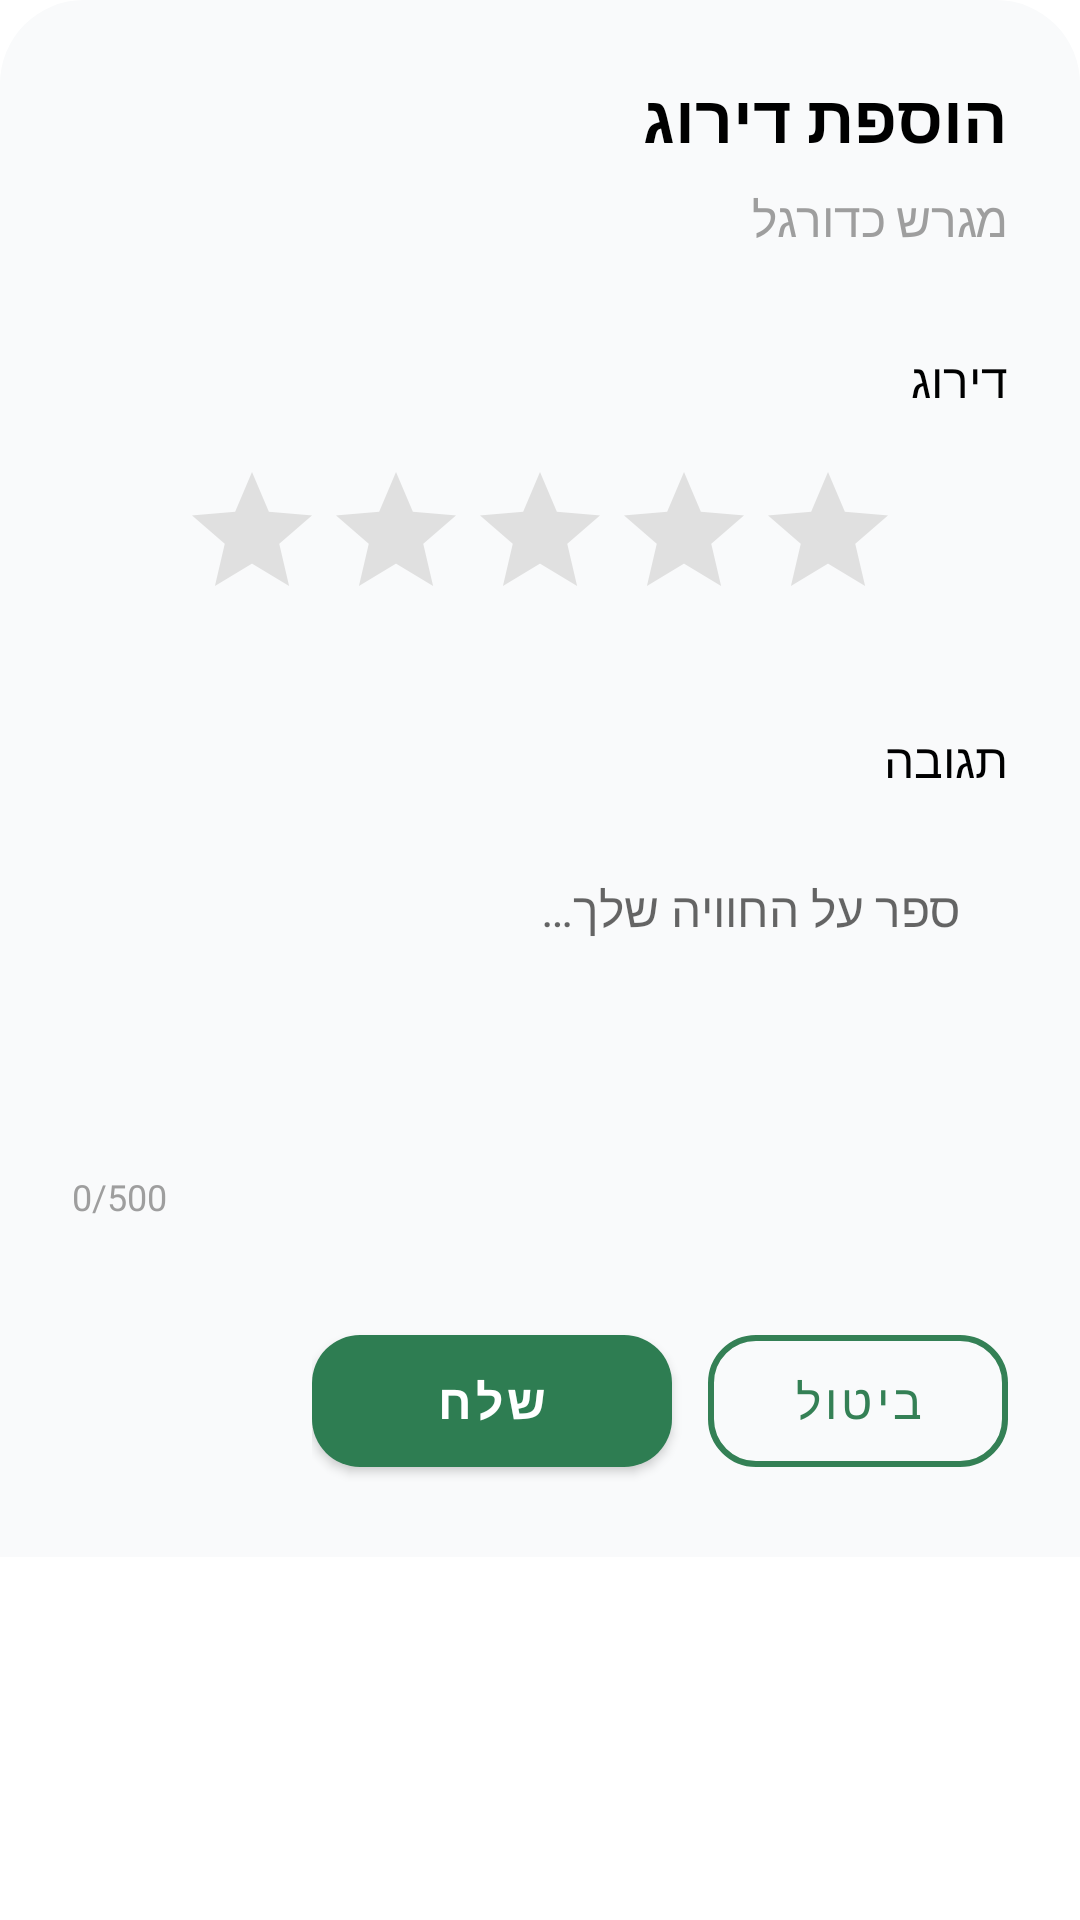

Android layout source for this screen:
<!-- AndroidManifest.xml: application theme Theme.SportsCourtRater -->
<!-- res/layout/dialog_add_review.xml -->
<?xml version="1.0" encoding="utf-8"?>
<com.google.android.material.card.MaterialCardView xmlns:android="http://schemas.android.com/apk/res/android"
    xmlns:app="http://schemas.android.com/apk/res-auto"
    android:layout_width="match_parent"
    android:layout_height="wrap_content"
    android:layoutDirection="rtl"
    app:cardCornerRadius="28dp"
    app:cardElevation="0dp">

    <androidx.constraintlayout.widget.ConstraintLayout
        android:layout_width="match_parent"
        android:layout_height="wrap_content"
        android:background="#F9FAFB"
        android:padding="24dp">

        <TextView
            android:id="@+id/tvDialogTitle"
            android:layout_width="0dp"
            android:layout_height="wrap_content"
            android:text="@string/add_review_dialog_title"
            android:textColor="@color/black"
            android:textSize="22sp"
            android:textStyle="bold"
            app:layout_constraintEnd_toEndOf="parent"
            app:layout_constraintStart_toStartOf="parent"
            app:layout_constraintTop_toTopOf="parent" />

        <TextView
            android:id="@+id/tvCourtName"
            android:layout_width="0dp"
            android:layout_height="wrap_content"
            android:layout_marginTop="8dp"
            android:ellipsize="end"
            android:maxLines="1"
            android:text="@string/court_name_placeholder"
            android:textColor="@color/gray_500"
            android:textSize="16sp"
            app:layout_constraintEnd_toEndOf="parent"
            app:layout_constraintStart_toStartOf="parent"
            app:layout_constraintTop_toBottomOf="@id/tvDialogTitle" />

        <TextView
            android:id="@+id/tvRatingLabel"
            android:layout_width="wrap_content"
            android:layout_height="wrap_content"
            android:layout_marginTop="32dp"
            android:text="@string/rating_label"
            android:textColor="@color/black"
            android:textSize="16sp"
            app:layout_constraintStart_toStartOf="parent"
            app:layout_constraintTop_toBottomOf="@id/tvCourtName" />

        <RatingBar
            android:id="@+id/dialogRatingBar"
            android:layout_width="wrap_content"
            android:layout_height="wrap_content"
            android:layout_marginTop="16dp"
            android:numStars="5"
            android:progressBackgroundTint="@color/gray_200"
            android:progressTint="@color/rating_star"
            android:secondaryProgressTint="@android:color/transparent"
            android:stepSize="0.5"
            app:layout_constraintEnd_toEndOf="parent"
            app:layout_constraintStart_toStartOf="parent"
            app:layout_constraintTop_toBottomOf="@id/tvRatingLabel" />

        <TextView
            android:id="@+id/tvCommentLabel"
            android:layout_width="wrap_content"
            android:layout_height="wrap_content"
            android:layout_marginTop="32dp"
            android:text="@string/comment_label"
            android:textColor="@color/black"
            android:textSize="16sp"
            app:layout_constraintStart_toStartOf="parent"
            app:layout_constraintTop_toBottomOf="@id/dialogRatingBar" />

        <EditText
            android:id="@+id/etComment"
            android:layout_width="0dp"
            android:layout_height="wrap_content"
            android:layout_marginTop="12dp"
            android:background="@drawable/bg_rounded_input"
            android:gravity="top|start"
            android:hint="@string/comment_hint"
            android:inputType="textMultiLine"
            android:lines="4"
            android:maxLength="500"
            android:minLines="4"
            android:padding="16dp"
            android:textColor="@color/black"
            android:textSize="16sp"
            app:layout_constraintEnd_toEndOf="parent"
            app:layout_constraintStart_toStartOf="parent"
            app:layout_constraintTop_toBottomOf="@id/tvCommentLabel" />

        <TextView
            android:id="@+id/tvCharCount"
            android:layout_width="wrap_content"
            android:layout_height="wrap_content"
            android:layout_marginTop="4dp"
            android:text="0/500"
            android:textColor="@color/gray_500"
            android:textSize="12sp"
            app:layout_constraintEnd_toEndOf="@id/etComment"
            app:layout_constraintTop_toBottomOf="@id/etComment" />

        <LinearLayout
            android:layout_width="wrap_content"
            android:layout_height="wrap_content"
            android:layout_marginTop="32dp"
            android:layoutDirection="ltr"
            android:orientation="horizontal"
            app:layout_constraintBottom_toBottomOf="parent"
            app:layout_constraintEnd_toEndOf="parent"
            app:layout_constraintTop_toBottomOf="@id/tvCharCount">

            <com.google.android.material.button.MaterialButton
                android:id="@+id/btnSubmit"
                android:layout_width="wrap_content"
                android:layout_height="56dp"
                android:minWidth="120dp"
                android:text="@string/submit_button"
                android:textColor="@color/white"
                android:textSize="16sp"
                android:textStyle="bold"
                app:backgroundTint="#2E7D52"
                app:cornerRadius="16dp" />

            <com.google.android.material.button.MaterialButton
                android:id="@+id/btnCancel"
                style="@style/Widget.MaterialComponents.Button.TextButton"
                android:layout_width="wrap_content"
                android:layout_height="56dp"
                android:layout_marginStart="12dp"
                android:minWidth="100dp"
                android:text="@string/cancel_button"
                android:textColor="@color/primary_green"
                android:textSize="16sp"
                app:cornerRadius="16dp"
                app:strokeColor="@color/primary_green"
                app:strokeWidth="2dp" />

        </LinearLayout>

    </androidx.constraintlayout.widget.ConstraintLayout>
</com.google.android.material.card.MaterialCardView>
<!-- resources referenced by this layout -->
<resources>
  <color name="black">#000000</color>
  <color name="gray_200">#E0E0E0</color>
  <color name="gray_500">#9E9E9E</color>
  <color name="primary_green">#348055</color>
  <color name="rating_star">#FFC107</color>
  <color name="white">#FFFFFF</color>
  <string name="add_review_dialog_title">הוספת דירוג</string>
  <string name="cancel_button">ביטול</string>
  <string name="comment_hint">ספר על החוויה שלך…</string>
  <string name="comment_label">תגובה</string>
  <string name="court_name_placeholder">מגרש כדורגל</string>
  <string name="rating_label">דירוג</string>
  <string name="submit_button">שלח</string>
  <style name="Theme.SportsCourtRater" parent="Theme.MaterialComponents.DayNight.NoActionBar">
          
          <item name="colorPrimary">@color/deep_green</item>
          <item name="colorPrimaryVariant">@color/deep_green</item>
          <item name="colorOnPrimary">@color/white</item>
          
          <item name="colorSecondary">@color/deep_green</item>
          <item name="colorSecondaryVariant">@color/deep_green</item>
          <item name="colorOnSecondary">@color/white</item>
          
          <item name="android:statusBarColor">?attr/colorPrimaryVariant</item>
          
          <item name="android:windowBackground">@color/white</item>
  
          <item name="bottomSheetDialogTheme">@style/CustomBottomSheetDialogTheme</item>
      </style>
  <color name="deep_green">#006400</color>
  <style name="CustomBottomSheetDialogTheme" parent="Theme.Design.Light.BottomSheetDialog">
          <item name="bottomSheetStyle">@style/CustomBottomSheetStyle</item>
      </style>
  <style name="CustomBottomSheetStyle" parent="Widget.Design.BottomSheet.Modal">
          <item name="android:background">@android:color/transparent</item>
      </style>
</resources>
